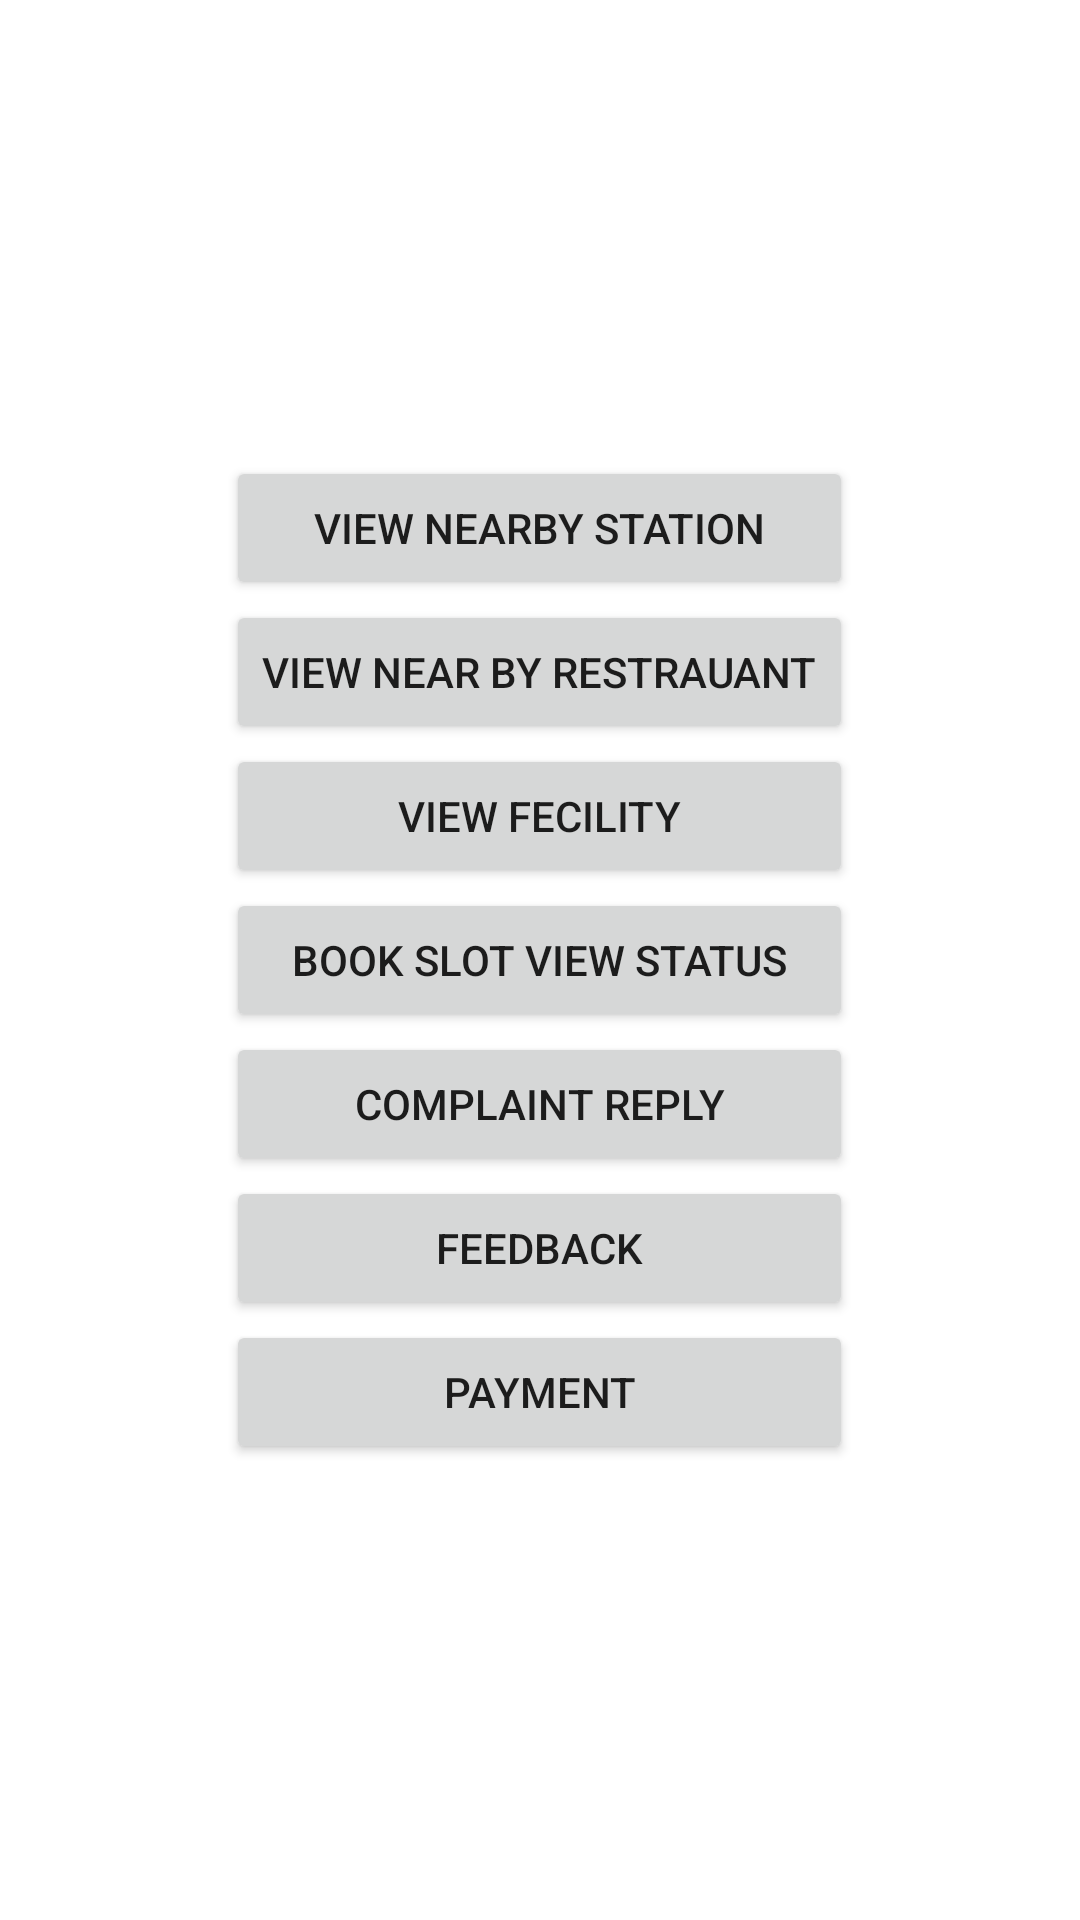

Here is an Android app screen rendered from its layout file. Give the layout XML and the strings, colors and styles it references.
<!-- AndroidManifest.xml: application theme Theme.Ev_charging -->
<!-- res/layout/activity_home.xml -->
<?xml version="1.0" encoding="utf-8"?>
<LinearLayout xmlns:android="http://schemas.android.com/apk/res/android"
    xmlns:app="http://schemas.android.com/apk/res-auto"
    xmlns:tools="http://schemas.android.com/tools"
    android:layout_width="match_parent"
    android:layout_height="match_parent"
    android:background="@drawable/ss"
    tools:context=".home">

    <TableLayout
        android:layout_width="match_parent"
        android:layout_height="match_parent"
        android:gravity="center">

        <TableRow
            android:layout_width="match_parent"
            android:layout_height="wrap_content"
            android:gravity="center">

            <Button
                android:id="@+id/button7"
                android:layout_width="wrap_content"
                android:layout_height="wrap_content"
                android:text="View nearby Station" />
        </TableRow>

        <TableRow
            android:layout_width="match_parent"
            android:layout_height="wrap_content"
            android:gravity="center">

            <Button
                android:id="@+id/button9"
                android:layout_width="wrap_content"
                android:layout_height="wrap_content"
                android:text="View Near by restrauant" />
        </TableRow>

        <TableRow
            android:layout_width="match_parent"
            android:layout_height="wrap_content"
            android:gravity="center">

            <Button
                android:id="@+id/button10"
                android:layout_width="wrap_content"
                android:layout_height="wrap_content"
                android:text="View fecility" />
        </TableRow>

        <TableRow
            android:layout_width="match_parent"
            android:layout_height="wrap_content"
            android:gravity="center">

            <Button
                android:id="@+id/button11"
                android:layout_width="wrap_content"
                android:layout_height="wrap_content"
                android:text="Book slot view status" />
        </TableRow>

        <TableRow
            android:layout_width="match_parent"
            android:layout_height="wrap_content"
            android:gravity="center">

            <Button
                android:id="@+id/button12"
                android:layout_width="wrap_content"
                android:layout_height="wrap_content"
                android:text="Complaint Reply" />
        </TableRow>

        <TableRow
            android:layout_width="match_parent"
            android:layout_height="wrap_content"
            android:gravity="center">

            <Button
                android:id="@+id/button13"
                android:layout_width="wrap_content"
                android:layout_height="wrap_content"
                android:text="Feedback" />
        </TableRow>

        <TableRow
            android:layout_width="match_parent"
            android:layout_height="match_parent"
            android:gravity="center">

            <Button
                android:id="@+id/button14"
                android:layout_width="wrap_content"
                android:layout_height="wrap_content"
                android:text="Payment" />
        </TableRow>
    </TableLayout>
</LinearLayout>
<!-- resources referenced by this layout -->
<resources>
  <style name="Theme.Ev_charging" parent="Theme.MaterialComponents.DayNight.DarkActionBar">
          
          <item name="colorPrimary">@color/purple_500</item>
          <item name="colorPrimaryVariant">@color/purple_700</item>
          <item name="colorOnPrimary">@color/white</item>
          
          <item name="colorSecondary">@color/teal_200</item>
          <item name="colorSecondaryVariant">@color/teal_700</item>
          <item name="colorOnSecondary">@color/black</item>
          
          <item name="android:statusBarColor" tools:targetApi="l">?attr/colorPrimaryVariant</item>
          
      </style>
  <color name="purple_500">#1237BD</color>
  <color name="purple_700">#FF3700B3</color>
  <color name="white">#FFFFFFFF</color>
  <color name="teal_200">#FF03DAC5</color>
  <color name="teal_700">#FF018786</color>
  <color name="black">#FF000000</color>
</resources>
